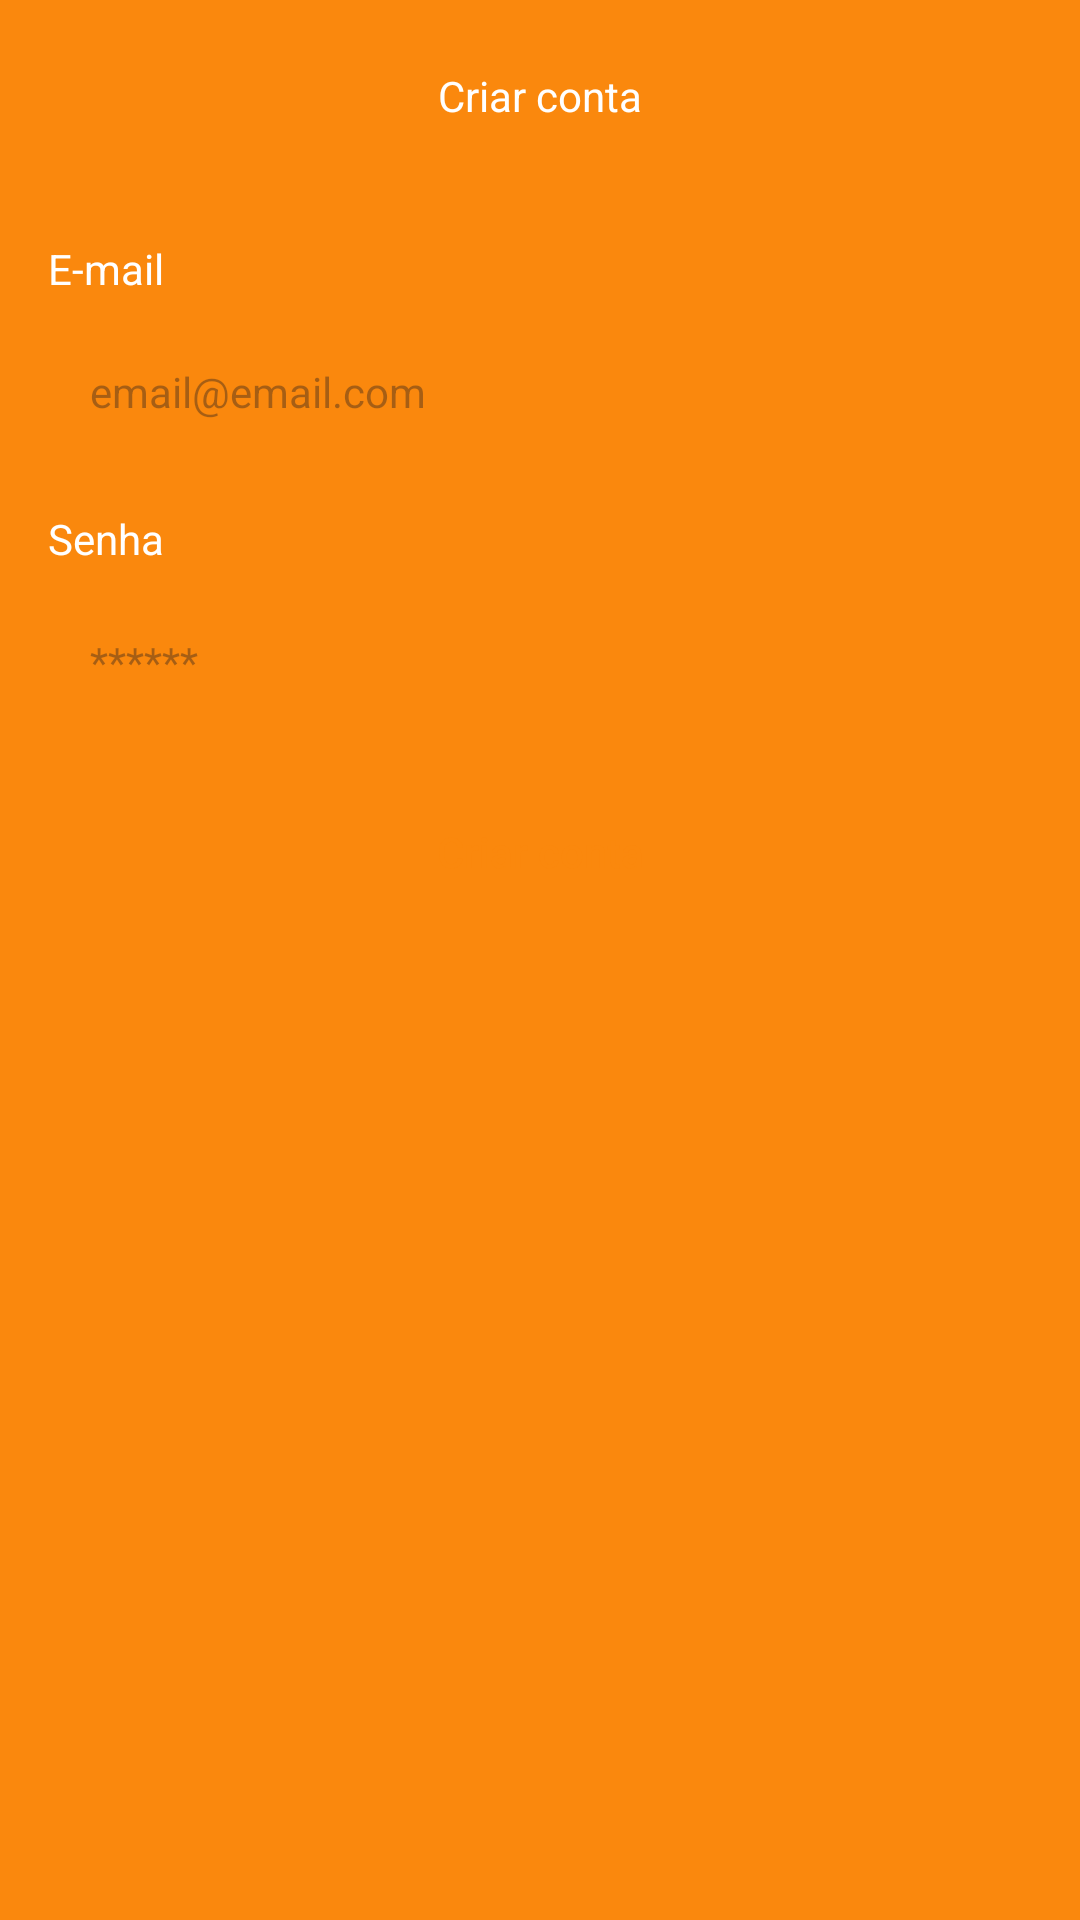

Here is an Android app screen rendered from its layout file. Give the layout XML and the strings, colors and styles it references.
<!-- AndroidManifest.xml: application theme Theme.Lexi -->
<!-- res/layout/fragment_register.xml -->
<?xml version="1.0" encoding="utf-8"?>
<ScrollView xmlns:android="http://schemas.android.com/apk/res/android"
    xmlns:tools="http://schemas.android.com/tools"
    android:layout_width="match_parent"
    android:layout_height="match_parent"
    xmlns:app="http://schemas.android.com/apk/res-auto"
    android:fillViewport="true"
    tools:context=".ui.auth.RegisterFragment">

    <androidx.constraintlayout.widget.ConstraintLayout
        android:layout_width="match_parent"
        android:layout_height="wrap_content">

        <com.google.android.material.appbar.AppBarLayout
            android:id="@+id/appBarLayout"
            android:layout_width="match_parent"
            android:layout_height="wrap_content"
            app:layout_constraintEnd_toEndOf="parent"
            app:layout_constraintStart_toStartOf="parent"
            app:layout_constraintTop_toTopOf="parent">

            <androidx.appcompat.widget.Toolbar
                android:layout_width="match_parent"
                android:layout_height="wrap_content"
                android:background="@color/orange">

                <TextView
                    android:layout_width="wrap_content"
                    android:layout_height="wrap_content"
                    android:textColor="@color/white"
                    android:layout_gravity="center_horizontal"
                    android:text="Criar conta" />

            </androidx.appcompat.widget.Toolbar>

        </com.google.android.material.appbar.AppBarLayout>

        <LinearLayout
            android:layout_width="match_parent"
            android:layout_height="0dp"
            android:padding="16dp"
            android:orientation="vertical"
            app:layout_constraintBottom_toBottomOf="parent"
            app:layout_constraintEnd_toEndOf="parent"
            app:layout_constraintStart_toStartOf="parent"
            app:layout_constraintTop_toBottomOf="@+id/appBarLayout">

            <TextView
                android:layout_width="match_parent"
                android:layout_height="wrap_content"
                android:text="E-mail"
                android:textColor="@color/white" />

            <EditText
                android:id="@+id/edtEmail"
                android:layout_width="match_parent"
                android:layout_height="wrap_content"
                android:layout_marginTop="8dp"
                android:background="@drawable/bg_edit"
                android:inputType="textEmailAddress"
                android:hint="email@email.com"
                android:padding="14dp"
                android:textSize="14sp" />

            <TextView
                android:layout_width="match_parent"
                android:layout_height="wrap_content"
                android:layout_marginTop="16dp"
                android:text="Senha"
                android:textColor="@color/white" />

            <EditText
                android:id="@+id/edtPassword"
                android:layout_width="match_parent"
                android:layout_height="wrap_content"
                android:layout_marginTop="8dp"
                android:background="@drawable/bg_edit"
                android:inputType="textPassword"
                android:hint="******"
                android:padding="14dp"
                android:textSize="14sp" />

            <Button
                android:id="@+id/btnRegister"
                android:layout_width="match_parent"
                android:layout_height="wrap_content"
                android:layout_marginTop="16dp"
                android:background="@drawable/bg_button"
                android:text="Criar conta"
                android:textAllCaps="false"
                android:textColor="@color/orange"
                app:backgroundTint="@null" />
            
            <ProgressBar
                android:id="@+id/progressBar"
                android:layout_width="wrap_content"
                android:layout_height="wrap_content"
                android:visibility="invisible"
                tools:visibility="visible"
                android:indeterminateTint="@color/white"
                android:layout_marginTop="8dp"
                android:layout_gravity="center_horizontal" />

        </LinearLayout>

    </androidx.constraintlayout.widget.ConstraintLayout>

</ScrollView>
<!-- resources referenced by this layout -->
<resources>
  <color name="orange">#FA880D</color>
  <color name="white">#FFFFFF</color>
  <style name="Theme.Lexi" parent="Base.Theme.Lexi" />
  <style name="Base.Theme.Lexi" parent="Theme.Material3.DayNight.NoActionBar">
          
          
  
          <item name="android:windowBackground">@color/orange</item>
  
      </style>
</resources>
